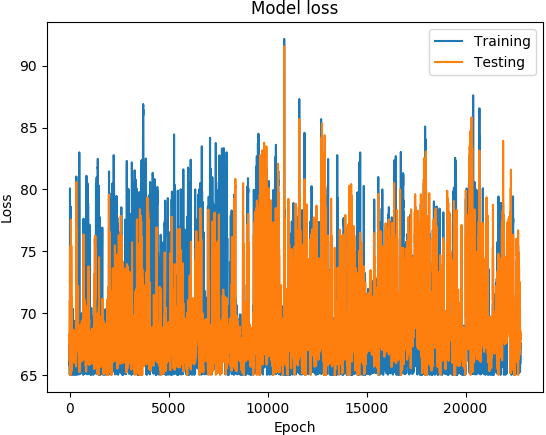

The table this chart was drawn from, first rows:
('DATETIME', 'REAL', 'PREDICTED')
1467655800, 65.78, 67.74
1467656400, 66.28, 67.75
1467657000, 66.51, 68.18
1467657600, 66.67, 68.08
1467658800, 67.51, 68.35
1467659400, 67.15, 68.08
1467660000, 66.24, 66.57
1467660600, 65.54, 66.13
1467661200, 65.01, 66.11
1467835800, 65.26, 66.98
1467836400, 65.59, 67.11
1467837000, 65.21, 66.12
1468010400, 67.74, 68.94
1468011000, 70.85, 68.96
1468011600, 73.1, 71.06
1468012200, 74.89, 67.37
1468012800, 76.21, 65
1468013400, 77.5, 65.15
1468014000, 78.48, 65
1468014600, 79.19, 65
1468015200, 80.05, 65.09
1468015800, 80.08, 65
1468016400, 78.7, 65.66
1468017000, 77.13, 70.83
1468017600, 76.51, 74.31
1468018200, 75.98, 74.52
1468018800, 74.73, 75.37
1468019400, 71.35, 71.43
1468020000, 68.59, 70.31
1468020600, 65.86, 67.88
1468165800, 66.08, 67.31
1468166400, 66.69, 66.67
1468167000, 66.64, 65.97
1468167600, 66.65, 66.91
1468168200, 66.85, 71.08
1468168800, 67.46, 66.23
1468169400, 68.74, 66.49
1468170000, 69.72, 66.01
1468170600, 71.65, 66.16
1468171200, 72.6, 66.59
1468171800, 75.44, 65.95
1468172400, 76.66, 66.17
1468173000, 76.9, 65.78
1468173600, 77.11, 67.78
1468174200, 76.75, 66.53
1468174800, 75.89, 68.79
1468175400, 75.78, 66.06
1468176000, 75.44, 67.86
1468176600, 75.41, 66.24
1468177200, 74.73, 71.92
1468177800, 73.11, 71.47
1468178400, 69.98, 71.21
1468179000, 67.51, 73.42
1468179600, 65.29, 73.5
1468183800, 65.15, 72.66
1468184400, 67.54, 74.45
1468185000, 68.99, 74.13
1468185600, 70.02, 74.55
1468186200, 70.14, 74.54
1468186800, 69.47, 74.25
... 22,718 more rows
